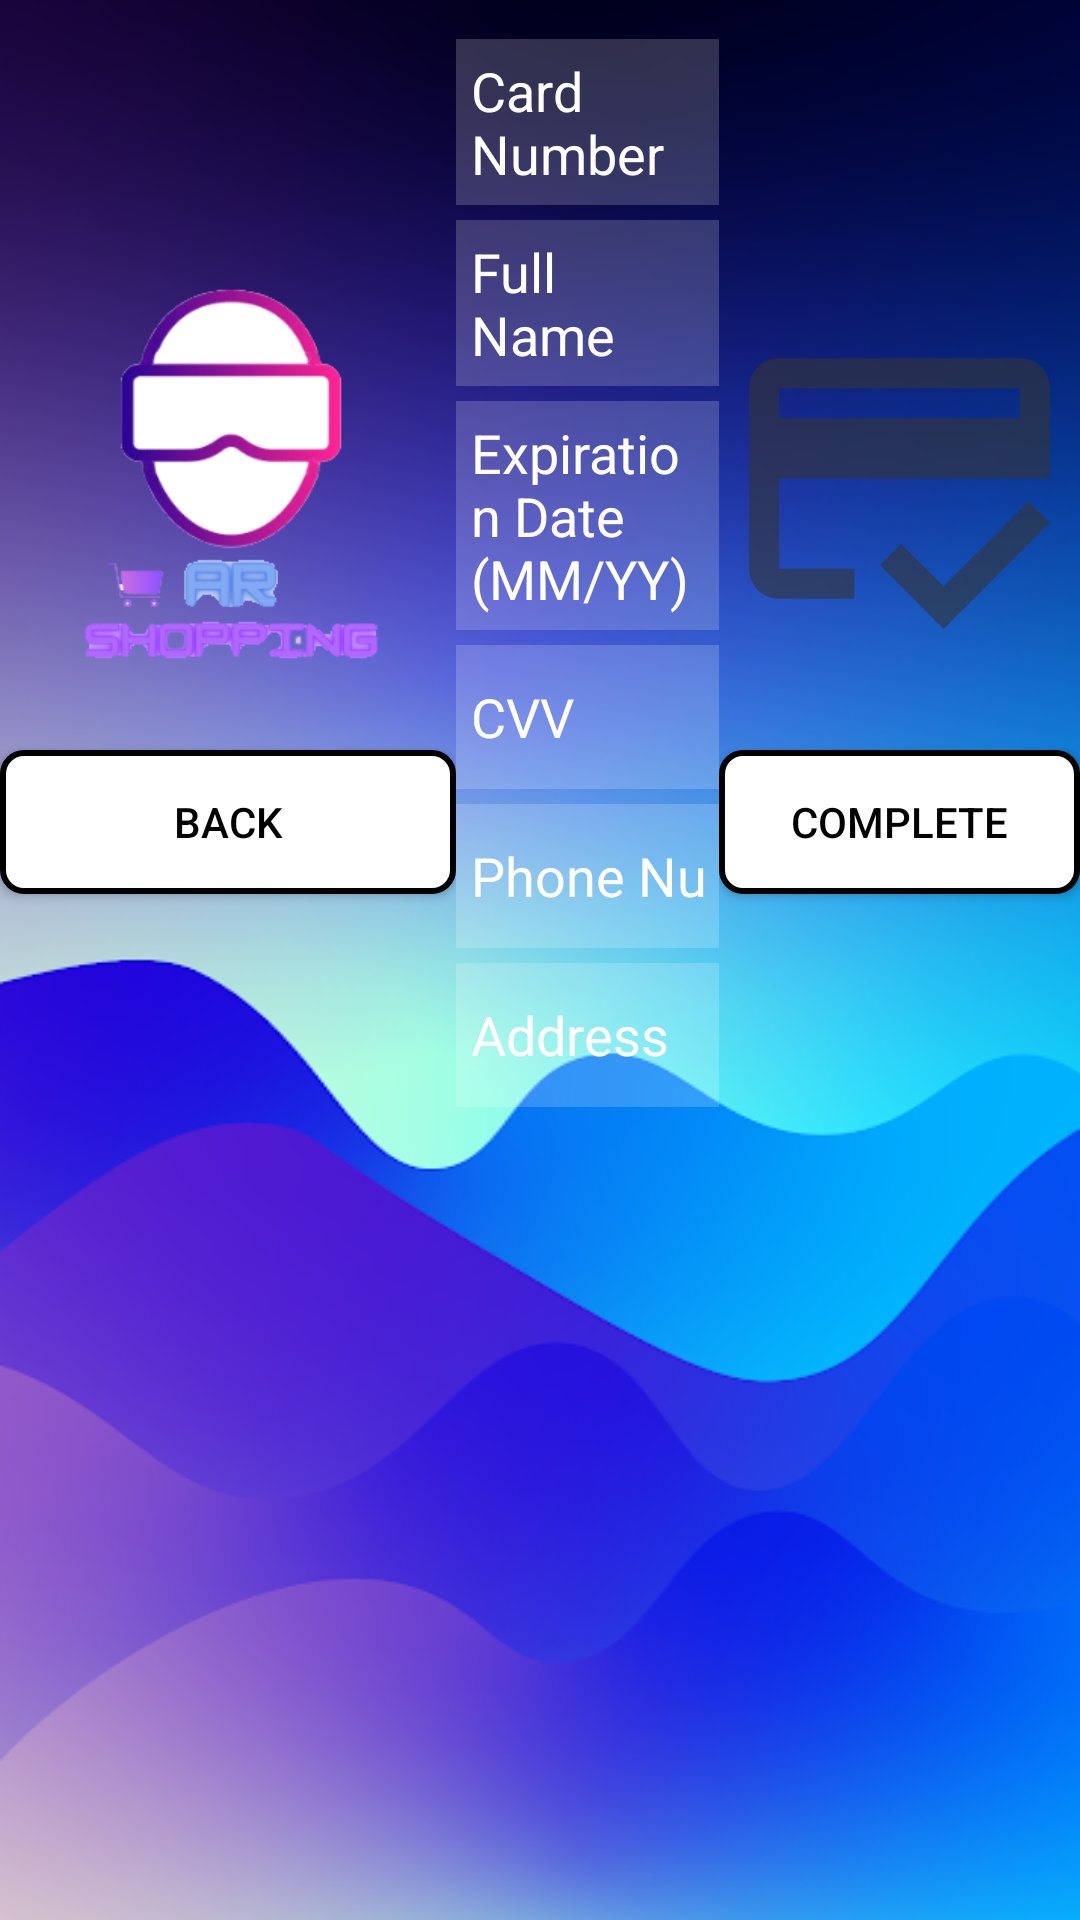

Reconstruct the res/layout file that produces this screen, plus the resources it refers to.
<!-- AndroidManifest.xml: application theme AppTheme -->
<!-- res/layout/activity_checkout.xml -->
<?xml version="1.0" encoding="utf-8"?>
<LinearLayout xmlns:android="http://schemas.android.com/apk/res/android"
    xmlns:app="http://schemas.android.com/apk/res-auto"
    android:layout_width="match_parent"
    android:layout_height="match_parent"
    android:background="@drawable/background"
    android:orientation="horizontal">

    <RelativeLayout
        android:layout_width="142dp"
        android:layout_height="match_parent"
        android:layout_weight="1"
        android:orientation="vertical">

        <RelativeLayout
            android:layout_width="155dp"
            android:layout_height="137dp"
            android:orientation="vertical">

        </RelativeLayout>

        <Button
            android:id="@+id/back"
            android:layout_width="match_parent"
            android:layout_height="wrap_content"
            android:background="@drawable/button_back"
            android:layout_marginTop="250dp"
            android:text="back" />

        <ImageView
            android:id="@+id/logo_id"
            android:layout_width="match_parent"
            android:layout_height="317dp"


            android:layout_marginTop="0dp"
            android:src="@drawable/software_logo" />

    </RelativeLayout>

    <LinearLayout
        android:layout_width="7dp"
        android:layout_height="match_parent"
        android:layout_weight="8"
        android:orientation="vertical">

        <LinearLayout
            android:layout_width="match_parent"
            android:layout_height="wrap_content"
            android:layout_gravity="center_horizontal|center_vertical|end"
            android:orientation="horizontal"
            android:paddingTop="8dp" />

        <LinearLayout
            android:layout_width="match_parent"
            android:layout_height="0dp"
            android:layout_weight="25"
            android:orientation="vertical">

            <EditText
                android:id="@+id/CardNumber"
                android:layout_width="match_parent"
                android:layout_height="wrap_content"
                android:layout_marginTop="5dp"
                android:background="#30ffffff"
                android:digits="01234 56789"
                android:hint="Card Number"
                android:inputType="number"
                android:maxLength="20"
                android:minHeight="48dp"
                android:padding="5dp"
                android:textColor="@color/white"
                android:textColorHint="@color/white" />

            <EditText
                android:id="@+id/CardUserName"
                android:maxLength="25"
                android:layout_width="match_parent"
                android:layout_height="wrap_content"
                android:layout_below="@id/CardNumber"
                android:layout_marginTop="5dp"
                android:background="#30ffffff"
                android:hint="Full Name"
                android:minHeight="48dp"
                android:padding="5dp"
                android:textColor="@color/white"
                android:textColorHint="@color/white" />

            <EditText
                android:id="@+id/ExperationDate"
                android:layout_width="match_parent"
                android:layout_height="wrap_content"
                android:layout_below="@id/CardUserName"
                android:layout_marginTop="5dp"
                android:background="#30ffffff"
                android:hint="Expiration Date (MM/YY)"
                android:minHeight="48dp"
                android:padding="5dp"
                android:maxLength="5"
                android:textColor="@color/white"
                android:textColorHint="@color/white" />

            <EditText
                android:id="@+id/Cvv"
                android:layout_width="match_parent"
                android:layout_height="wrap_content"
                android:layout_below="@id/ExperationDate"
                android:layout_marginTop="5dp"
                android:background="#30ffffff"
                android:hint="CVV"
                android:minHeight="48dp"
                android:padding="5dp"
                android:inputType="number"
                android:textColor="@color/white"
                android:textColorHint="@color/white"
                android:maxLength="3"
                />

            <EditText
                android:id="@+id/phone"
                android:layout_width="match_parent"
                android:layout_height="wrap_content"
                android:layout_below="@id/Cvv"
                android:layout_marginTop="5dp"
                android:background="#30ffffff"
                android:hint="Phone Number"
                android:minHeight="48dp"
                android:padding="5dp"
                android:maxLength="10"
                android:inputType="number"
                android:textColor="@color/white"
                android:textColorHint="@color/white" />

            <EditText
                android:id="@+id/address"
                android:maxLength="120"
                android:layout_width="match_parent"
                android:layout_height="wrap_content"
                android:layout_below="@id/phone"
                android:layout_marginTop="5dp"
                android:background="#30ffffff"
                android:hint="Address"
                android:minHeight="48dp"
                android:padding="5dp"
                android:textColor="@color/white"
                android:textColorHint="@color/white" />


            <LinearLayout
                android:layout_width="match_parent"
                android:layout_height="wrap_content"
                android:orientation="horizontal"
                android:paddingTop="15dp">

                <LinearLayout
                    android:layout_width="0dp"
                    android:layout_height="match_parent"
                    android:layout_weight="6"
                    android:gravity="center_vertical|end"
                    android:orientation="horizontal">

                </LinearLayout>

                <LinearLayout
                    android:layout_width="0dp"
                    android:layout_height="match_parent"
                    android:layout_weight="1"
                    android:orientation="horizontal" />

                <LinearLayout
                    android:layout_width="0dp"
                    android:layout_height="match_parent"
                    android:layout_weight="6"
                    android:gravity="center_vertical"
                    android:orientation="horizontal">

                </LinearLayout>

            </LinearLayout>
        </LinearLayout>

    </LinearLayout>

    <RelativeLayout
        android:layout_width="110dp"
        android:layout_height="match_parent"
        android:layout_weight="1"
        android:orientation="vertical">

        <ImageView
            android:id="@+id/credit_card"
            android:layout_width="match_parent"
            android:layout_height="219dp"
            android:layout_gravity="center_horizontal|center_vertical"
            android:layout_marginTop="50dp"
            android:src="@drawable/ic_credit_card" />

        <Button
            android:id="@+id/SubmitButton"
            android:layout_width="match_parent"
            android:onClick="OrderCompleted"
            android:layout_height="wrap_content"
            android:layout_marginTop="250dp"
            android:background="@drawable/button_back"
            android:text="Complete" />
    </RelativeLayout>

</LinearLayout>
<!-- resources referenced by this layout -->
<resources>
  <color name="white">#FFFFFFFF</color>
  <!-- drawable background: png bitmap (drawable-v24, 138601 bytes) -->
  <!-- drawable button_back (drawable) -->
  <?xml version="1.0" encoding="utf-8"?>
  <selector xmlns:android="http://schemas.android.com/apk/res/android">
      <item android:drawable="@drawable/button_pressed"
          android:state_pressed="true" />
      <item android:drawable="@drawable/button_pressed"
          android:state_focused="true" />
      <item android:drawable="@drawable/button_border" />
  
  </selector>
  <!-- drawable ic_credit_card (drawable) -->
  <vector xmlns:android="http://schemas.android.com/apk/res/android"
      android:width="24dp"
      android:height="24dp"
      android:viewportWidth="24"
      android:viewportHeight="24"
      android:tint="#333333"
      android:alpha="0.6">
      <path
          android:fillColor="@android:color/white"
          android:pathData="M20,4H4C2.89,4 2.01,4.89 2.01,6L2,18c0,1.11 0.89,2 2,2h5v-2H4v-6h18V6C22,4.89 21.11,4 20,4zM20,8H4V6h16V8zM14.93,19.17l-2.83,-2.83l-1.41,1.41L14.93,22L22,14.93l-1.41,-1.41L14.93,19.17z"/>
  </vector>
  <!-- drawable software_logo: png bitmap (drawable-v24, 24858 bytes) -->
  <style name="AppTheme" parent="Theme.AppCompat.Light.NoActionBar">
      <item name="android:textColor">@android:color/black</item>
    </style>
  <!-- drawable button_pressed (drawable) -->
  <?xml version="1.0" encoding="utf-8"?>
  <shape xmlns:android="http://schemas.android.com/apk/res/android">
      <stroke
          android:width="3dp"
          android:color="#D5D5D5" />
      <solid
          android:color="#77B8FF" />
      <padding
          android:left="4dp"
          android:top="4dp"
          android:right="4dp"
          android:bottom="4dp" />
      <corners android:radius="15dp" />
  </shape>
  <!-- drawable button_border (drawable) -->
  <?xml version="1.0" encoding="utf-8"?>
  <shape xmlns:android="http://schemas.android.com/apk/res/android" >
      <stroke
          android:width="2dp"
          android:color="@color/black" />
      <solid
          android:color="@color/white" />
      <padding
          android:left="4dp"
          android:top="4dp"
          android:right="4dp"
          android:bottom="4dp" />
      <corners android:radius="7dp" />
  </shape>
  <color name="black">#FF000000</color>
</resources>
